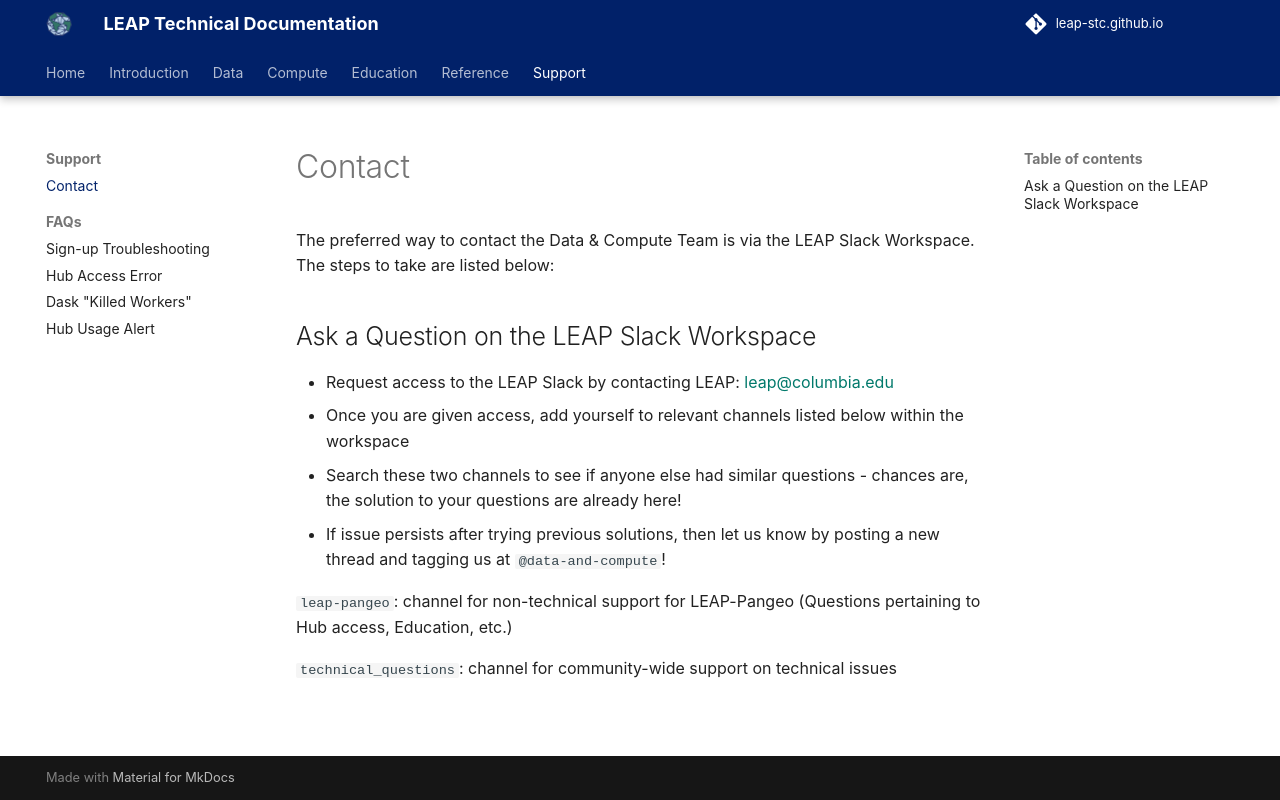

repository: leap-stc/leap-stc.github.io · page: support/contact/index.html · generator: mkdocs

# Contact

The preferred way to contact the Data & Compute Team is via the LEAP Slack Workspace. The steps to take are listed below:

## Ask a Question on the LEAP Slack Workspace

- Request access to the LEAP Slack by contacting LEAP: [leap@columbia.edu](mailto:leap@columbia.edu)
- Once you are given access, add yourself to relevant channels listed below within the workspace
- Search these two channels to see if anyone else had similar questions - chances are, the solution to your questions are already here!
- If issue persists after trying previous solutions, then let us know by posting a new thread and tagging us at `@data-and-compute`!

`leap-pangeo`: channel for non-technical support for LEAP-Pangeo (Questions pertaining to Hub access, Education, etc.)

`technical_questions`: channel for community-wide support on technical issues
